20-way image classification set "seriea_split_70_15_15" from GitHub (BorjanCFC/Football-Team-Logo-Classificaiton-CNN); label vocabulary: AC Milan, AC Monza, Atalanta, Bologna, Cagliari, Como 1907, Empoli, Fiorentina, Genoa, Inter Milan, Juventus, Lazio, Napoli, Parma, Roma, Torino, US Lecce, Udinese, Venezia FC, Verona.

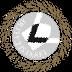
Label: Udinese

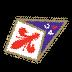
Label: Fiorentina

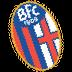
Label: Bologna

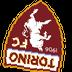
Label: Torino

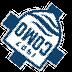
Label: Como 1907

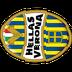
Label: Verona
